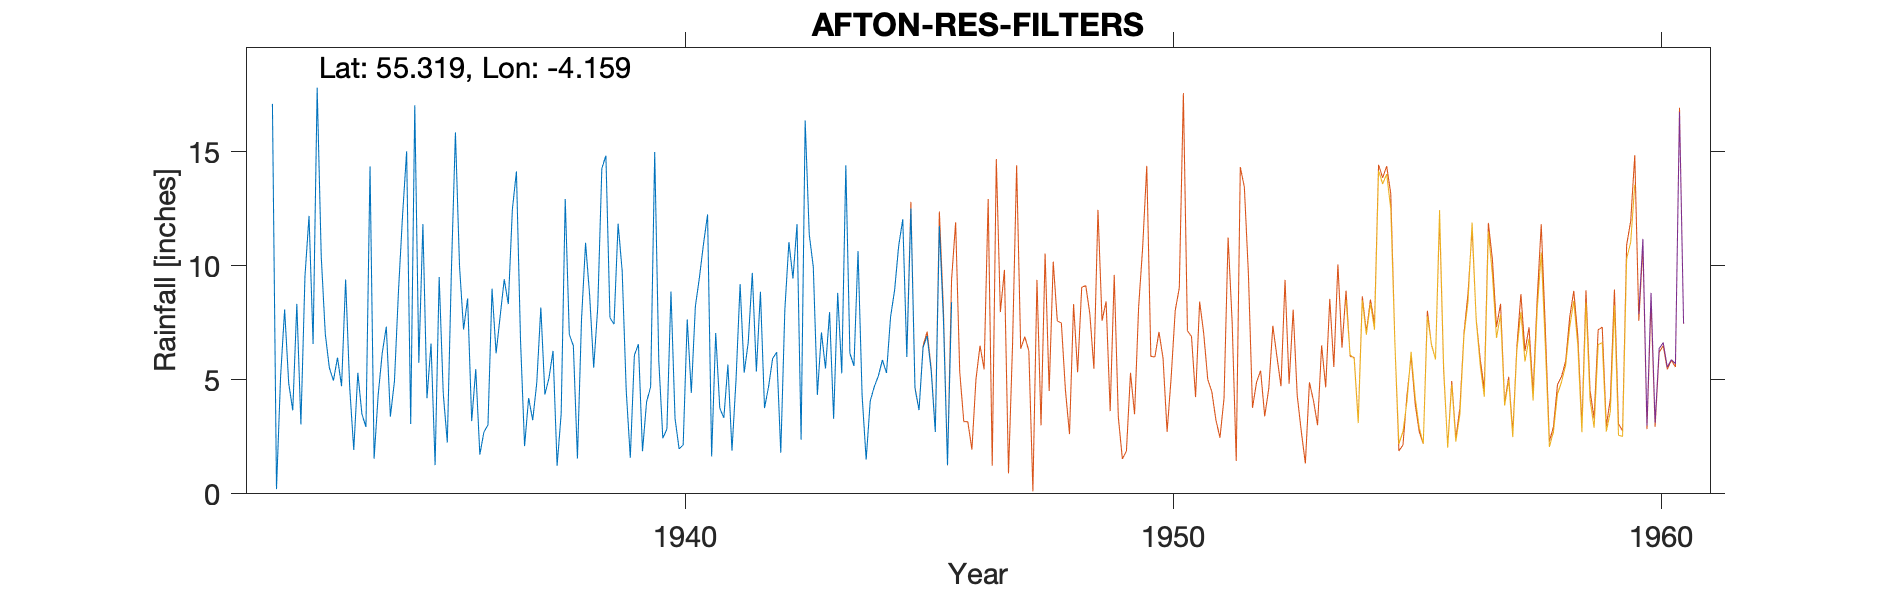

Data behind this chart, as committed beside it:
AFTON RESERVOIR (FILTERS), , , , , , , , , , , , , , , , , , , , 
Grid ref, NS631049, Long, -4.159, Lat, 55.32, Elevation, 1361, ft, , , , , , , , , , , , 
Station no, 5273/8, , , , , , , , , , , , , , , , , , , 
, 1931, 1932, 1933, 1934, 1935, 1936, 1937, 1938, 1939, 1940, 1941, 1942, 1943, 1944, 1945, 1946, 1947, 1948, 1949, 1950
January, , 17.1, 10.41, 14.36, 5.75, 8.57, 14.14, 12.93, 7.44, 2.44, 1.64, 8.86, 11.38, 10.65, 6, , , , , 
February, , 0.21, 7.01, 1.54, 11.83, 3.19, 6.76, 6.99, 11.85, 2.84, 7.05, 3.76, 9.95, 4.32, 12.52, , , , , 
March, , 5.12, 5.52, 4.34, 4.19, 5.47, 2.09, 6.49, 9.78, 8.87, 3.76, 4.7, 4.34, 1.5, 4.63, , , , , 
April, , 8.09, 4.97, 6.17, 6.59, 1.72, 4.2, 1.55, 4.53, 3.3, 3.33, 5.93, 7.08, 4.07, 3.67, , , , , 
May, , 4.85, 5.97, 7.33, 1.26, 2.71, 3.23, 7.63, 1.58, 1.97, 5.67, 6.21, 5.5, 4.7, 6.43, , , , , 
June, , 3.66, 4.72, 3.39, 9.51, 3.02, 4.87, 11.01, 6.08, 2.14, 1.89, 1.8, 7.97, 5.17, 6.92, , , , , 
July, , 8.33, 9.4, 4.93, 4.42, 9, 8.17, 8.71, 6.56, 7.65, 5.01, 8.06, 3.29, 5.87, 5.38, , , , , 
August, , 3.04, 4.67, 8.91, 2.25, 6.16, 4.35, 5.53, 1.87, 4.43, 9.2, 11.04, 8.81, 5.3, 2.71, , , , , 
September, , 9.54, 1.92, 12.22, 9.74, 7.79, 5.08, 8.2, 4.03, 8.22, 5.31, 9.44, 5.28, 7.76, 11.75, , , , , 
October, , 12.19, 5.31, 15.02, 15.85, 9.41, 6.27, 14.27, 4.69, 9.49, 6.64, 11.83, 14.41, 8.94, 7.65, , , , , 
November, , 6.57, 3.5, 3.06, 10, 8.32, 1.23, 14.83, 14.99, 10.96, 9.69, 2.37, 6.16, 10.88, 1.26, , , , , 
December, , 17.81, 2.93, 17.04, 7.21, 12.47, 3.51, 7.72, 5.87, 12.25, 5.36, 16.37, 5.61, 12.04, 8.4, , , , , 
Total, , 96.51, 66.33, 98.31, 88.6, 77.83, 63.9, 105.9, 79.27, 74.56, 64.55, 90.37, 89.78, 81.2, 77.32, , , , , 
Station no, 5273/8, , , , , , , , , , , , , , , , , , , 
Midas, 13204, , , , , , , , , , , , , , , , , , , 
Hyd Stn, 620167, , , , , , , , , , , , , , , , , , , 
